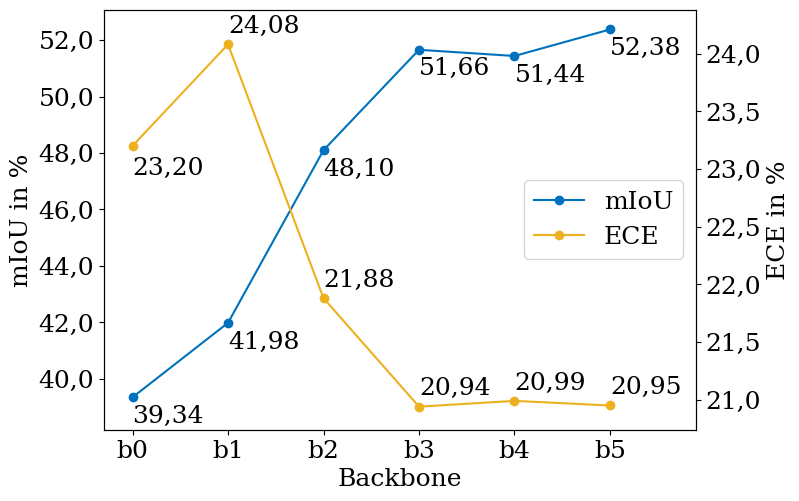

The script that saved this image: (Note: this script raises an exception after producing the figure.)
import matplotlib.pyplot as plt
import matplotlib.ticker as ticker

# Set the font size and family
plt.rcParams['font.size'] = '18'
plt.rcParams['font.family'] = 'serif'

# Data
backbones = ['b0', 'b1', 'b2', 'b3', 'b4', 'b5']
val_iou = [39.34, 41.98, 48.10, 51.66, 51.44, 52.38]
val_calibration_error = [23.20, 24.08, 21.88, 20.94, 20.99, 20.95]

# Create a figure and an axis with a wider size
fig, ax1 = plt.subplots(figsize=(8, 5)) 

# Adjust the margins of the figure
fig.subplots_adjust(left=0.13, right=0.87, top=0.97, bottom=0.13)

# Draw points and lines for the first y-axis
ax1.plot(backbones, val_iou, marker='o', color='#0072BD', label='mIoU')  # Darker blue

# Create the second y-axis
ax2 = ax1.twinx()
ax2.plot(backbones, val_calibration_error, marker='o', color='#EDB120', label='ECE')  # Darker yellow

# Extend the right limit of the x-axis
ax1.set_xlim(-0.3, len(backbones) - 0.5 + 0.4)  # Add 0.2 to the right limit

# Increase the lower and upper limit of the y-axis for the first plot
ax1.set_ylim(bottom=min(val_iou) - 1.15, top=max(val_iou) + 0.7)  # Subtract 1 from the lower limit and add 1 to the upper limit

# Increase the upper limit of the y-axis
ax2.set_ylim(bottom=min(val_calibration_error) - 0.2, top=max(val_calibration_error) + 0.3)  # Add 1 to the upper limit

# Add labels to the axes
ax1.set_xlabel('Backbone')
ax1.set_ylabel('mIoU in %')
ax2.set_ylabel('ECE in %')

# Change the decimal separator to comma
ax1.yaxis.set_major_formatter(ticker.FuncFormatter(lambda x, pos: f'{x:.1f}'.replace('.', ',')))
ax2.yaxis.set_major_formatter(ticker.FuncFormatter(lambda x, pos: f'{x:.1f}'.replace('.', ',')))

# Add values to the points
for i, txt in enumerate(val_iou):
    ax1.annotate('{:.2f}'.format(txt).replace('.', ','), (backbones[i], val_iou[i] - 0.9), color='k')  # Subtract 0.7 from the y-coordinate

for i, txt in enumerate(val_calibration_error):
    if i == 0:  # Change the position of the first annotation
        ax2.annotate('{:.2f}'.format(txt).replace('.', ','), (backbones[i], val_calibration_error[i] - 0.25), color='k')  # Subtract 0.2 from the y-coordinate
    else:
        ax2.annotate('{:.2f}'.format(txt).replace('.', ','), (backbones[i], val_calibration_error[i] + 0.1), color='k')  # Add 0.1 to the y-coordinate

# Add a legend to the middle right
lines, labels = ax1.get_legend_handles_labels()
lines2, labels2 = ax2.get_legend_handles_labels()
ax2.legend(lines + lines2, labels + labels2, loc='center right')

# Increase dpi for higher resolution
plt.savefig('./images/segdepth_end_iou_ece.png', dpi=300)

# Show the plot
plt.show()